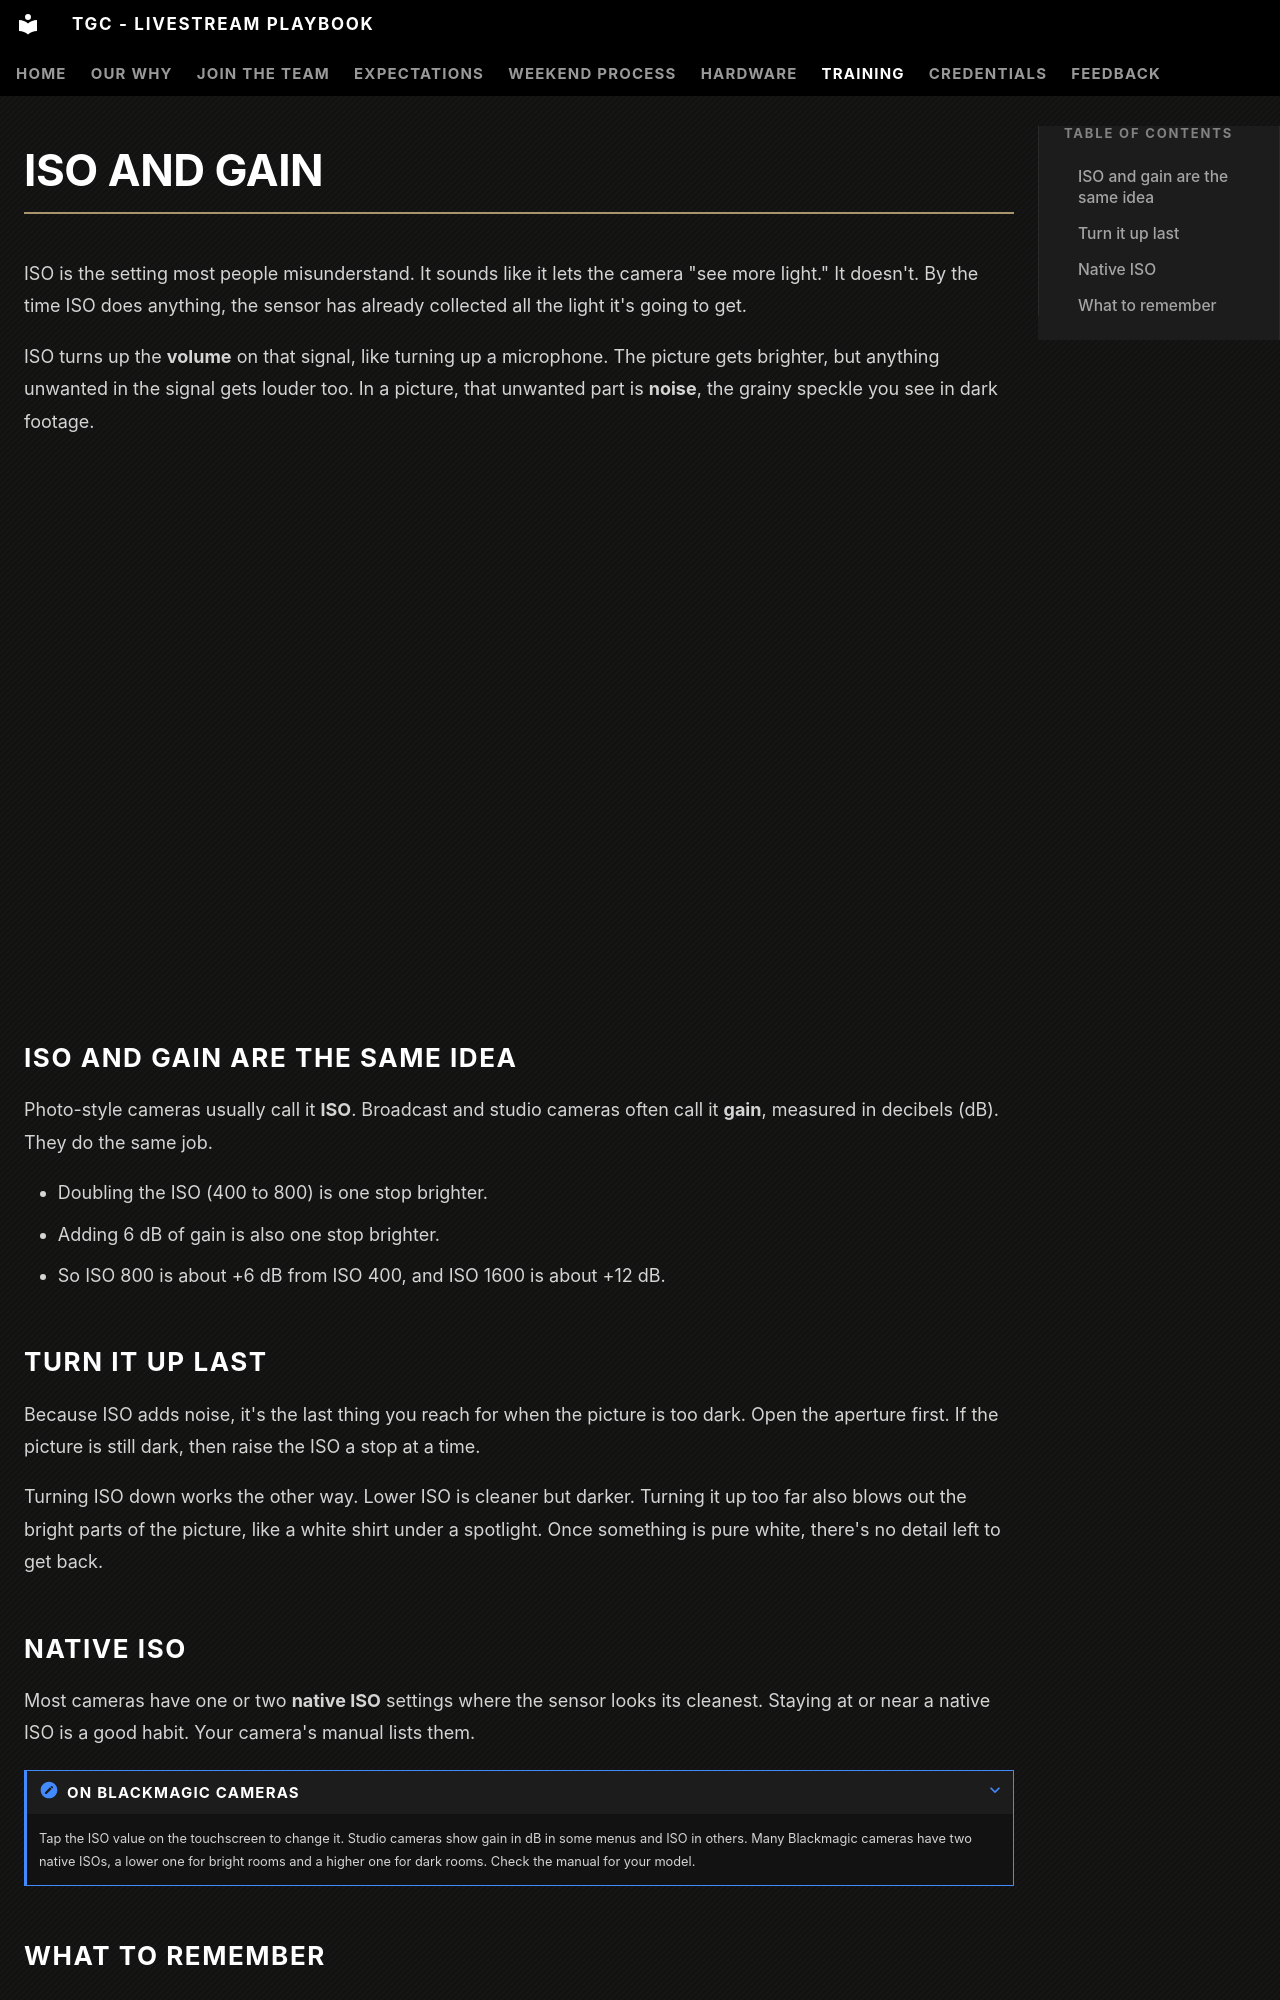

repository: The-Garden-Church/playbook-livestream · page: training/camera-basics/iso/index.html · generator: mkdocs

# ISO and gain

ISO is the setting most people misunderstand. It sounds like it lets the camera "see more light." It doesn't. By the time ISO does anything, the sensor has already collected all the light it's going to get.

ISO turns up the **volume** on that signal, like turning up a microphone. The picture gets brighter, but anything unwanted in the signal gets louder too. In a picture, that unwanted part is **noise**, the grainy speckle you see in dark footage.

<iframe class="figure-embed" src="../../../figures/iso.html" title="Interactive figure of a sensor signal passing through an amplifier" loading="lazy"></iframe>

## ISO and gain are the same idea

Photo-style cameras usually call it **ISO**. Broadcast and studio cameras often call it **gain**, measured in decibels (dB). They do the same job.

- Doubling the ISO (400 to 800) is one stop brighter.
- Adding 6 dB of gain is also one stop brighter.
- So ISO 800 is about +6 dB from ISO 400, and ISO 1600 is about +12 dB.

## Turn it up last

Because ISO adds noise, it's the last thing you reach for when the picture is too dark. Open the aperture first. If the picture is still dark, then raise the ISO a stop at a time.

Turning ISO down works the other way. Lower ISO is cleaner but darker. Turning it up too far also blows out the bright parts of the picture, like a white shirt under a spotlight. Once something is pure white, there's no detail left to get back.

## Native ISO

Most cameras have one or two **native ISO** settings where the sensor looks its cleanest. Staying at or near a native ISO is a good habit. Your camera's manual lists them.

??? note "On Blackmagic cameras"
    Tap the ISO value on the touchscreen to change it. Studio cameras show gain in dB in some menus and ISO in others. Many Blackmagic cameras have two native ISOs, a lower one for bright rooms and a higher one for dark rooms. Check the manual for your model.
